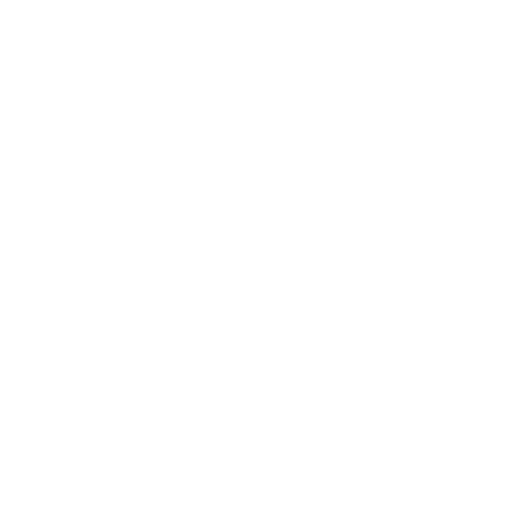
t = 0.00 s
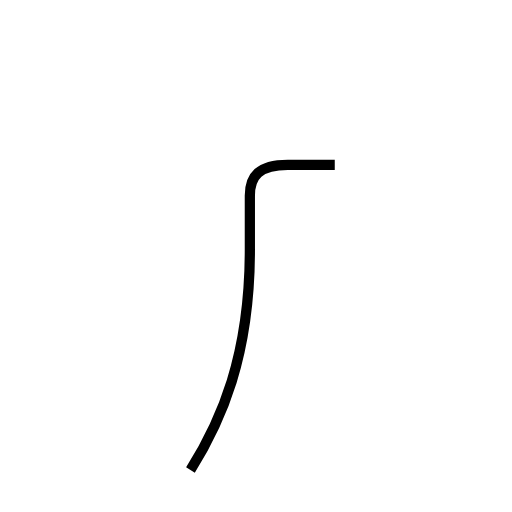
t = 1.14 s
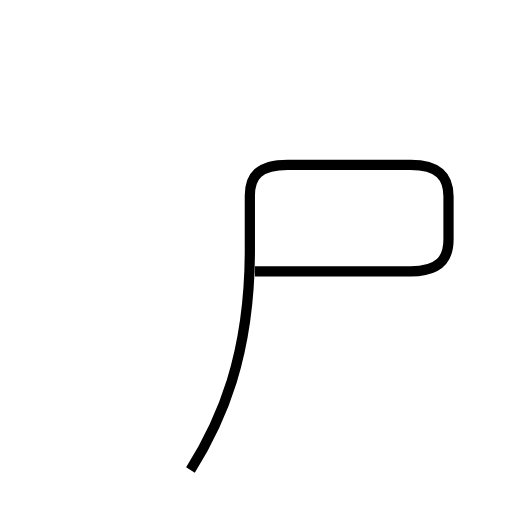
t = 2.28 s
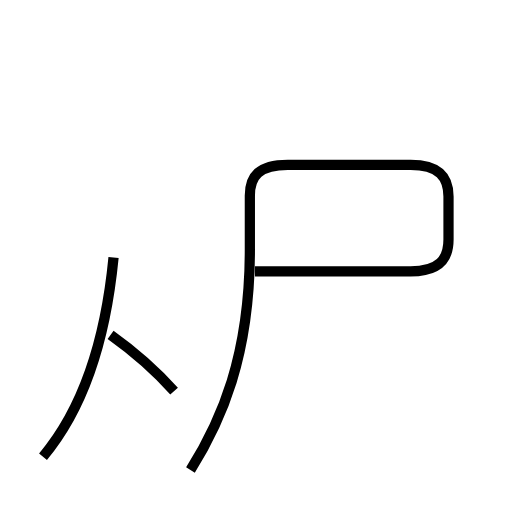
t = 3.16 s
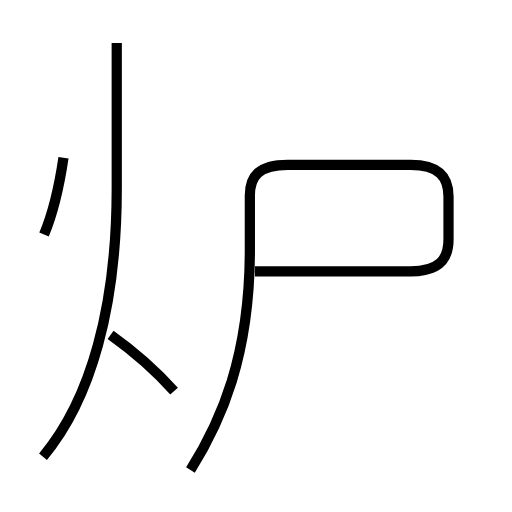
t = 4.02 s
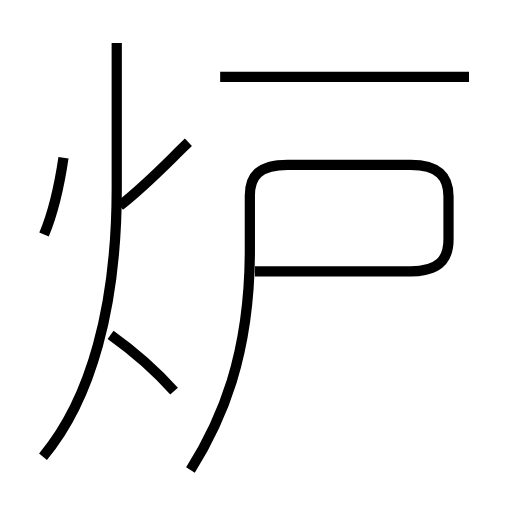
t = 5.02 s

The animated SVG that drew these frames (rendered in a browser with its animation timeline set to each time). Animation: 6 SMIL elements (animate=6); one cycle of 5.02 s.

<?xml version='1.0' encoding='utf-8'?>
<svg viewBox="0.0 -6.0 50.0 50.0" version="1.1" xmlns="http://www.w3.org/2000/svg"><rect x="-1000" y="-1000" width="2000" height="2000" stroke="white" fill="white" /><g style="fill:none;stroke:#000000;stroke-width:1"><path d="M 18.6 1.9 C 21.6 -2.9 24.4 -9.2 24.4 -19.6 L 24.4 -24.9 C 24.4 -26.8 25.3 -27.9 28.1 -27.9 L 40.1 -27.9 C 42.9 -27.9 43.8 -26.7 43.8 -24.8 L 43.8 -20.6 C 43.8 -18.7 42.9 -17.5 40.1 -17.5 L 24.9 -17.5 " transform="translate(0.0 38.0)" stroke-dasharray="75.90755308381702" stroke-dashoffset="75.90755308381702"><animate attributeName="stroke-dashoffset" from="75.90755308381702" to="0" dur="2.2772265925145105s" begin="0s" fill="freeze" /></path><path d="M 17.0 -5.8 C 15.4 -7.6 12.9 -9.8 10.8 -11.3 " transform="translate(0.0 38.0)" stroke-dasharray="8.30256645568692" stroke-dashoffset="8.30256645568692"><animate attributeName="stroke-dashoffset" from="8.30256645568692" to="0" dur="0.2490769936706076s" begin="2.2772265925145105s" fill="freeze" /></path><path d="M 4.2 0.6 C 8.9 -5.0 11.4 -14.1 11.4 -25.6 L 11.4 -39.8 " transform="translate(0.0 38.0)" stroke-dasharray="41.89747120087812" stroke-dashoffset="41.89747120087812"><animate attributeName="stroke-dashoffset" from="41.89747120087812" to="0" dur="1.2569241360263437s" begin="2.526303586185118s" fill="freeze" /></path><path d="M 4.3 -21.1 C 5.1 -23.0 5.8 -25.9 6.2 -28.6 " transform="translate(0.0 38.0)" stroke-dasharray="7.7543263578963435" stroke-dashoffset="7.7543263578963435"><animate attributeName="stroke-dashoffset" from="7.7543263578963435" to="0" dur="0.2326297907368903s" begin="3.783227722211462s" fill="freeze" /></path><path d="M 11.7 -23.9 C 14.6 -26.2 16.6 -28.4 18.4 -30.1 " transform="translate(0.0 38.0)" stroke-dasharray="9.13358593160482" stroke-dashoffset="9.13358593160482"><animate attributeName="stroke-dashoffset" from="9.13358593160482" to="0" dur="0.27400757794814457s" begin="4.015857512948352s" fill="freeze" /></path><path d="M 45.8 -36.5 L 21.5 -36.5" transform="translate(0.0 38.0)" stroke-dasharray="24.299999999999997" stroke-dashoffset="24.299999999999997"><animate attributeName="stroke-dashoffset" from="24.299999999999997" to="0" dur="0.7289999999999999s" begin="4.289865090896496s" fill="freeze" /></path></g></svg>
